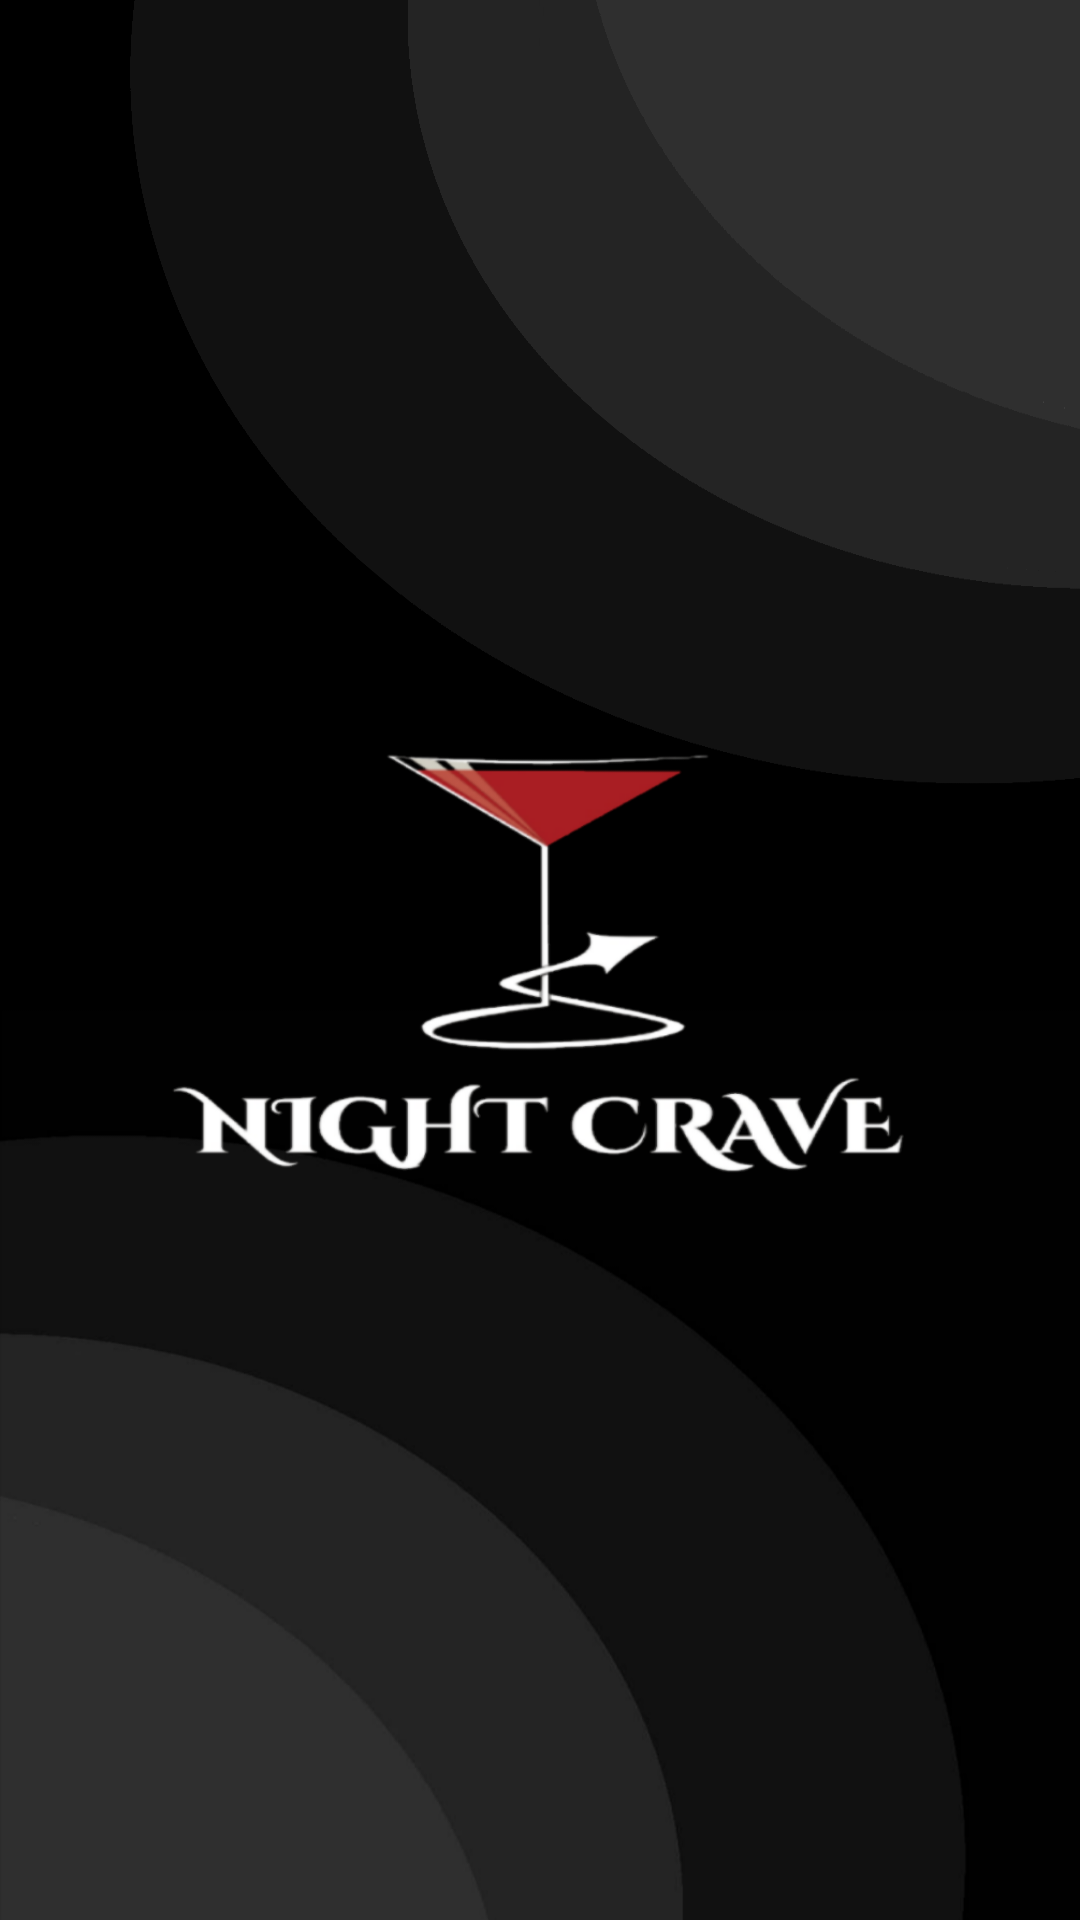

Layout XML and referenced resources for this Android screen:
<!-- AndroidManifest.xml: application theme FrontTheme -->
<!-- res/layout/activity_main.xml -->
<?xml version="1.0" encoding="utf-8"?>
<RelativeLayout xmlns:android="http://schemas.android.com/apk/res/android"
    xmlns:app="http://schemas.android.com/apk/res-auto"
    xmlns:tools="http://schemas.android.com/tools"
    android:layout_width="match_parent"
    android:layout_height="match_parent"
    tools:context=".MainActivity">

    <ImageView
        android:id="@+id/front_screen1"
        android:layout_width="match_parent"
        android:layout_height="match_parent"
        android:layout_centerHorizontal="true"
        android:visibility="visible"
        android:background="@drawable/front_screen"/>
    <WebView
        android:id="@+id/crave_webView"
        android:layout_width="match_parent"
        android:layout_height="match_parent"
        android:layout_centerHorizontal="true"
        android:visibility="gone"
        android:layout_alignParentTop="true" />


</RelativeLayout>
<!-- resources referenced by this layout -->
<resources>
  <!-- drawable front_screen: png bitmap (drawable-v24, 131811 bytes) -->
  <style name="FrontTheme" parent="Theme.AppCompat.Light.NoActionBar">
          
          <item name="colorPrimary">@color/colorPrimary</item>
          <item name="colorPrimaryDark">@color/colorPrimaryDark</item>
          <item name="android:windowBackground">@null</item>
          <item name="android:windowDisablePreview">true</item>
          <item name="android:navigationBarColor">@android:color/black</item>
      </style>
  <!-- not gathered from this repository: default colours our renderer supplied (Android Studio template values) -->
  <color name="colorPrimary">#FF6200EE</color>
  <color name="colorPrimaryDark">#FF3700B3</color>
</resources>
